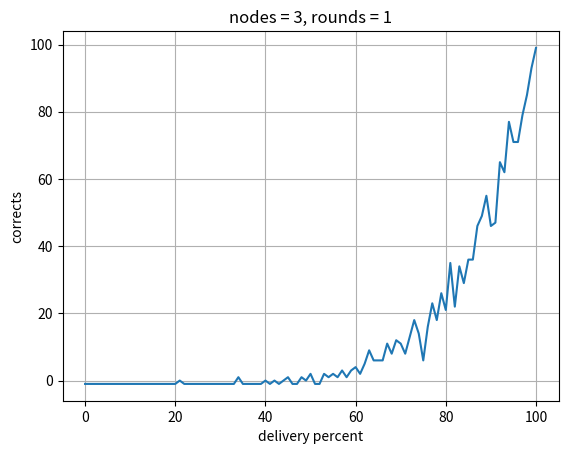

Source code (Python): (Note: this script raises an exception after producing the figure.)

"""
    Mohammad Eftekhari
"""

from random import randint
from math import inf
import logging
import matplotlib.pyplot as plt


class Message:
    messageID: int = 0

    def __init__(self, sender, receiver, level, val, key):
        Message.messageID = Message.messageID + 1
        self.messageID = Message.messageID
        self.sender = sender
        self.receiver = receiver
        self.level = level.copy()
        self.val = val.copy()
        self.key = None
        if not(key is None):
            self.key = key.copy()

    def print(self):
        logger.debug("")
        logger.debug("Message %d from %d to %d" % (self.messageID, self.sender, self.receiver))
        logger.debug("    Level=%s, Val=%s, Key=%s" % (self.level, self.val, self.key))

    def print_not_delivered(self):
        logger.debug("\n- Not Delivered : %d to %d" % (self.sender, self.receiver))


class Process:

    def __init__(self, n, r, pid, val, processes):
        """Initialize dog object."""
        self.n = n
        self.r = r
        self.pid = pid
        self.rounds = 0
        self.decision = -1
        self.key = None
        self.processes = processes
        self.messages = []

        self.val = [-1] * (n+1)
        self.val[pid] = val

        self.level = [-1] * (n+1)
        self.level[pid] = 0

    def rand(self):
        if self.pid == 1 and self.rounds == 0:
            self.key = [0] * (self.r+1)
            for i in range(1, self.r+1):
                self.key[i] = randint(1, i)

    def msgs(self):
        for i in range(1, self.n+1):
            if i != self.pid:
                message = Message(self.pid, i, self.level, self.val, self.key)
                self.processes[i].get_message(message)

    def get_message(self, message: Message):
        if randint(1, 100) > (100 - MESSAGE_DELIVERY_PERCENTAGE):
            message.print()
            self.messages.append(message)
        else:
            message.print_not_delivered()

    def trans(self):

        # update rounds
        self.rounds = self.rounds + 1

        # update key
        for msg in self.messages:
            if not(msg.key is None):
                self.key = msg.key

        # update val and level
        for msg in self.messages:
            for i in range(1, self.n+1):
                if i == self.pid:
                    continue
                if msg.val[i] != -1:
                    self.val[i] = msg.val[i]
                if msg.level[i] != self.level[i]:
                    self.level[i] = max(self.level[i], msg.level[i])
        self.messages.clear()

        # update my own level
        mn = inf
        for i in range(1, self.n+1):
            if i == self.pid:
                continue
            mn = min(mn, self.level[i]) + 1
        self.level[self.pid] = mn

        # is last round ?
        if self.rounds == self.r:
            self.decision = self.make_decision()

    def make_decision(self):
        agree = 1
        for i in range(1, self.n + 1):
            if self.val[i] != 1:
                agree = 0
                break

        if not(self.key is None) and self.level[self.pid] >= self.key[self.rounds] and agree:
            return 1
        else:
            return 0

    def print_decision(self):
        logger.debug("Process %d decided on : %d" % (self.pid, self.decision))

    def print_status(self):
        logger.debug("")
        logger.debug("Process %d status : " % self.pid)
        logger.debug("  MyLevel  = %s" % self.level[self.pid])
        logger.debug("    Level  = %s" % self.level)
        logger.debug("    Val    = %s" % self.val)
        logger.debug("    Key    = %s" % self.key)
        logger.debug("    Dec    = %s" % self.decision)
        logger.debug("    Rounds = %s" % self.rounds)


class Data:

    def __init__(self, n, r):
        self.n = n
        self.r = r
        self.d = [-1] * 101

    def saveplot(self):
        fig, ax = plt.subplots()
        ax.plot(range(0,101), self.d)
        ax.set(xlabel='delivery percent', ylabel='corrects',
               title="nodes = %d, rounds = %d" % (self.n, self.r))
        ax.grid()
        fig.savefig("plots/n%d-r%d.png" % (self.n, self.r))


def nameof(n, r):
    return "n%d-r%d" % (n, r)


def is_right(processes: [Process]):

    should_be = 1
    for i in range(1, processes.__len__()):
        if processes[i].val[i] == 0:
            should_be = 0
            break

    it_is = 1
    for i in range(1, processes.__len__()):
        if processes[i].make_decision() == 0:
            it_is = 0
            break

    return should_be == it_is


def main(n, r):
    global data

    # create processes
    processes = [None] * (n+1)
    for i in range(1, n+1):
        processes[i] = Process(n, r, i, 1, processes)
        processes[i].rand()

    # go for it !
    for round in range(1, r+1):
        logger.debug("\n\n--- Round %d" % round)
        for i in range(1, n+1):
            processes[i].msgs()
        for i in range(1, n+1):
            processes[i].trans()
        data[nameof(n,round)].d[MESSAGE_DELIVERY_PERCENTAGE] += is_right(processes)

    # print status of the processes
    for i in range(1, n+1):
        processes[i].print_status()

    # print decision of the process in one place
    for i in range(1, n+1):
        processes[i].print_decision()


# Initial Values
MESSAGE_DELIVERY_PERCENTAGE = -1

# Initialize logger class
logger = logging.getLogger()
logger.addHandler(logging.StreamHandler())
logger.setLevel(logging.INFO)

n = 3
r = 5
data = {}
for j in range(1,r+1):
    data[nameof(n,j)] = Data(n, j)

for d in range(0, 101, 1):
    MESSAGE_DELIVERY_PERCENTAGE = d
    iteration = 100
    for c in range(1, iteration+1):
        main(n, r)
    logger.info("d = %d" % d)

for key, value in data.items():
    value.saveplot()
